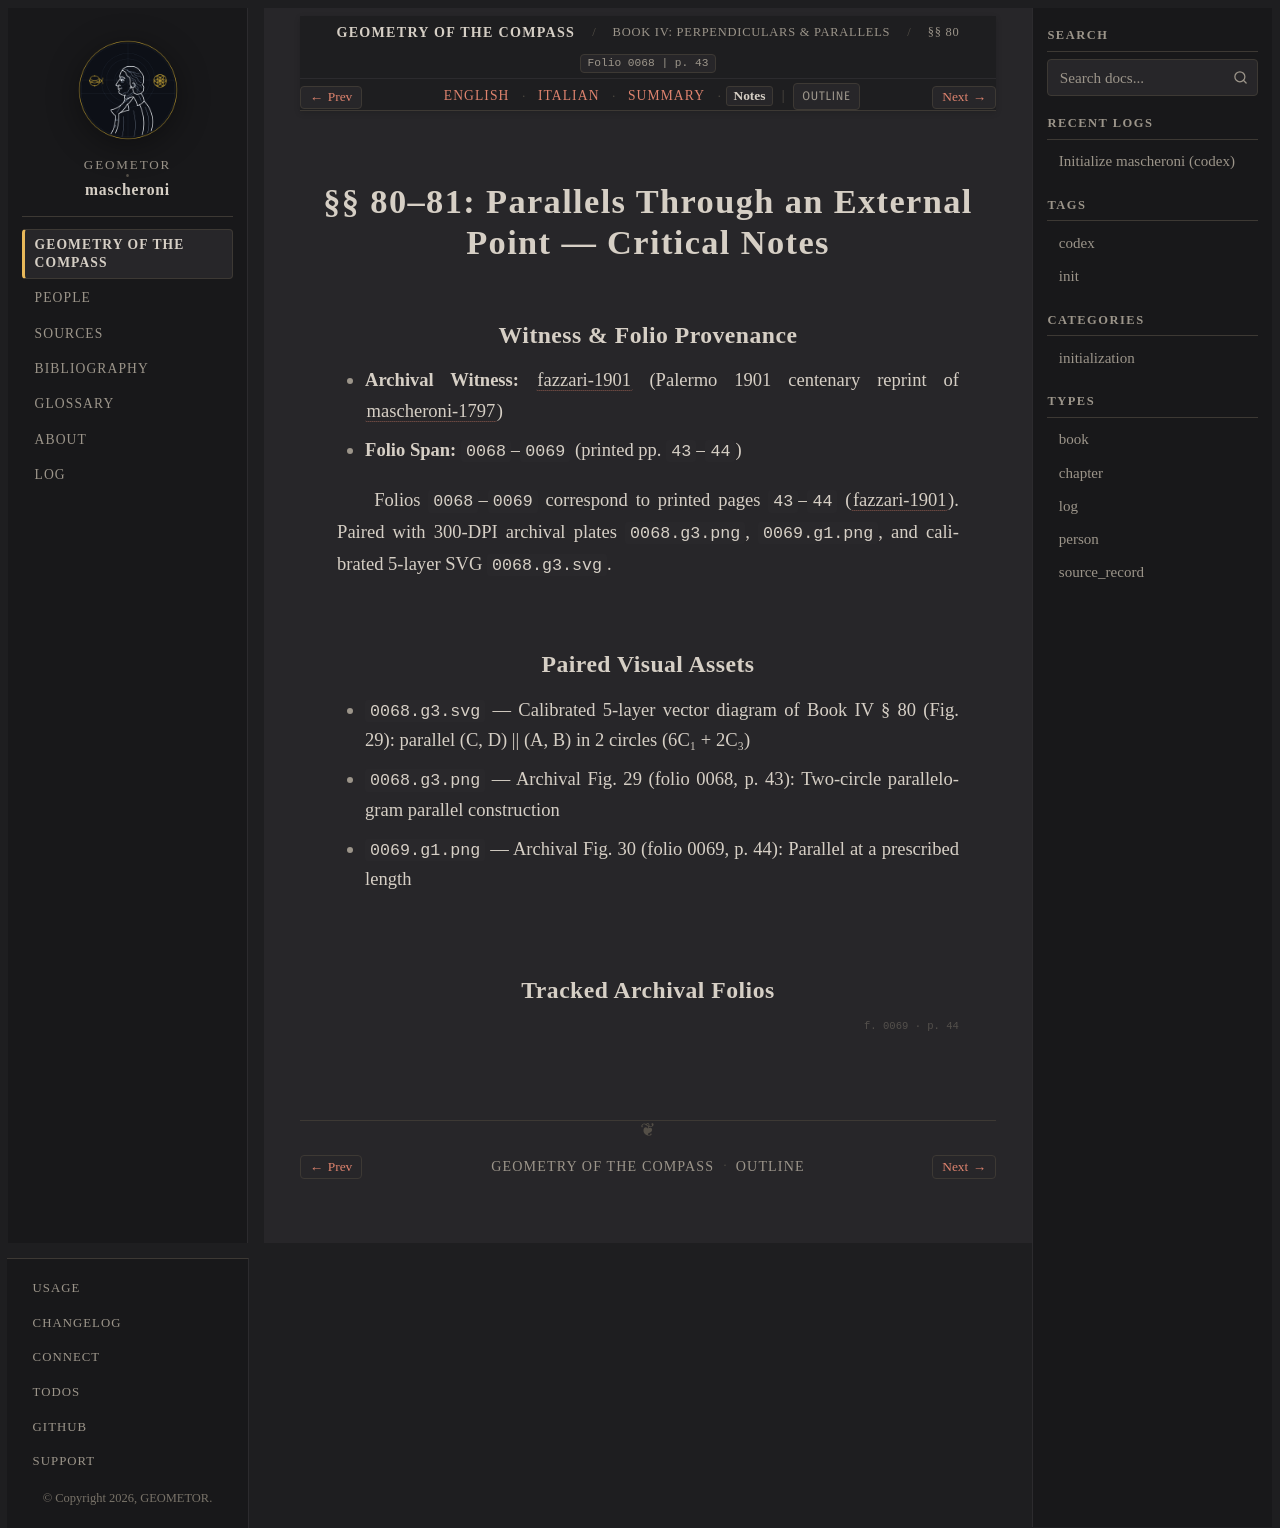

repository: geometor/mascheroni · page: geometria_del_compasso/04-book-04/04-sec-80-parallels/notes.html · generator: sphinx

:order: 4
:layout: book
:title: §§ 80–81: Parallels Through an External Point — Critical Notes
:nav_title: §§ 80–81: Parallels
:breadcrumb_title: §§ 80–81: Parallels
:folio: 0068
:page: 43
:tracks: English: index | Italian: it | Summary: summary | Notes: notes

.. _mascheroni-04-book-04-04-sec-80-parallels-notes:

==============================================================
§§ 80–81: Parallels Through an External Point — Critical Notes
==============================================================

Witness & Folio Provenance
--------------------------

* **Archival Witness:** :cite:`fazzari-1901` (Palermo 1901 centenary reprint of :cite:`mascheroni-1797`)
* **Folio Span:** ``0068``–``0069`` (printed pp. ``43``–``44``)

Folios ``0068``–``0069`` correspond to printed pages ``43``–``44`` (:cite:`fazzari-1901`). Paired with 300-DPI archival plates ``0068.g3.png``, ``0069.g1.png``, and calibrated 5-layer SVG ``0068.g3.svg``.

Paired Visual Assets
--------------------

* ``0068.g3.svg`` — Calibrated 5-layer vector diagram of Book IV § 80 (Fig. 29): parallel (C, D) || (A, B) in 2 circles (6C₁ + 2C₃)
* ``0068.g3.png`` — Archival Fig. 29 (folio 0068, p. 43): Two-circle parallelogram parallel construction
* ``0069.g1.png`` — Archival Fig. 30 (folio 0069, p. 44): Parallel at a prescribed length

Tracked Archival Folios
-----------------------

.. folio:: 0068
   :page: 43

.. folio:: 0069
   :page: 44
